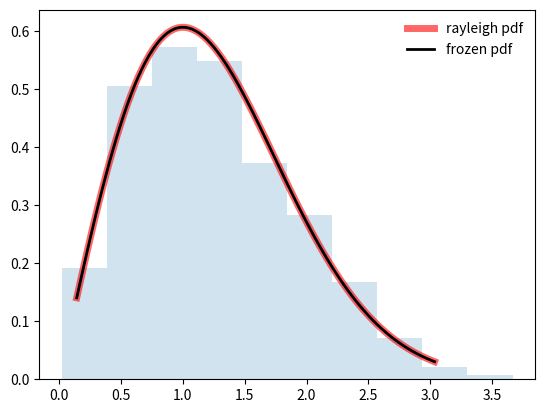

Source code (Python):
#pdfs da distribuição de rayleigh

from scipy.stats import rayleigh
import matplotlib.pyplot as plt
import numpy as np
fig, ax = plt.subplots(1, 1)

#Calcule os quatro primeiros momentos:
mean, var, skew, kurt = rayleigh.stats(moments='mvsk')

#Exiba a função de densidade de probabilidade ( pdf):
x = np.linspace(rayleigh.ppf(0.01),
                rayleigh.ppf(0.99), 100)
ax.plot(x, rayleigh.pdf(x),
       'r-', lw=5, alpha=0.6, label='rayleigh pdf')

#Alternativamente, o objeto de distribuição pode ser chamado (como uma função) para fixar os parâmetros de forma, localização e escala. Isso retorna um objeto RV “congelado” mantendo os parâmetros fornecidos fixos.
#Congele a distribuição e exiba os congelados pdf:
rv = rayleigh()
ax.plot(x, rv.pdf(x), 'k-', lw=2, label='frozen pdf')

#Verifique a precisão de cdf e ppf:
vals = rayleigh.ppf([0.001, 0.5, 0.999])
np.allclose([0.001, 0.5, 0.999], rayleigh.cdf(vals))

#Gerar números aleatórios:
r = rayleigh.rvs(size=1000)

#E compare o histograma:
ax.hist(r, density=True, histtype='stepfilled', alpha=0.2)
ax.legend(loc='best', frameon=False)
plt.show()